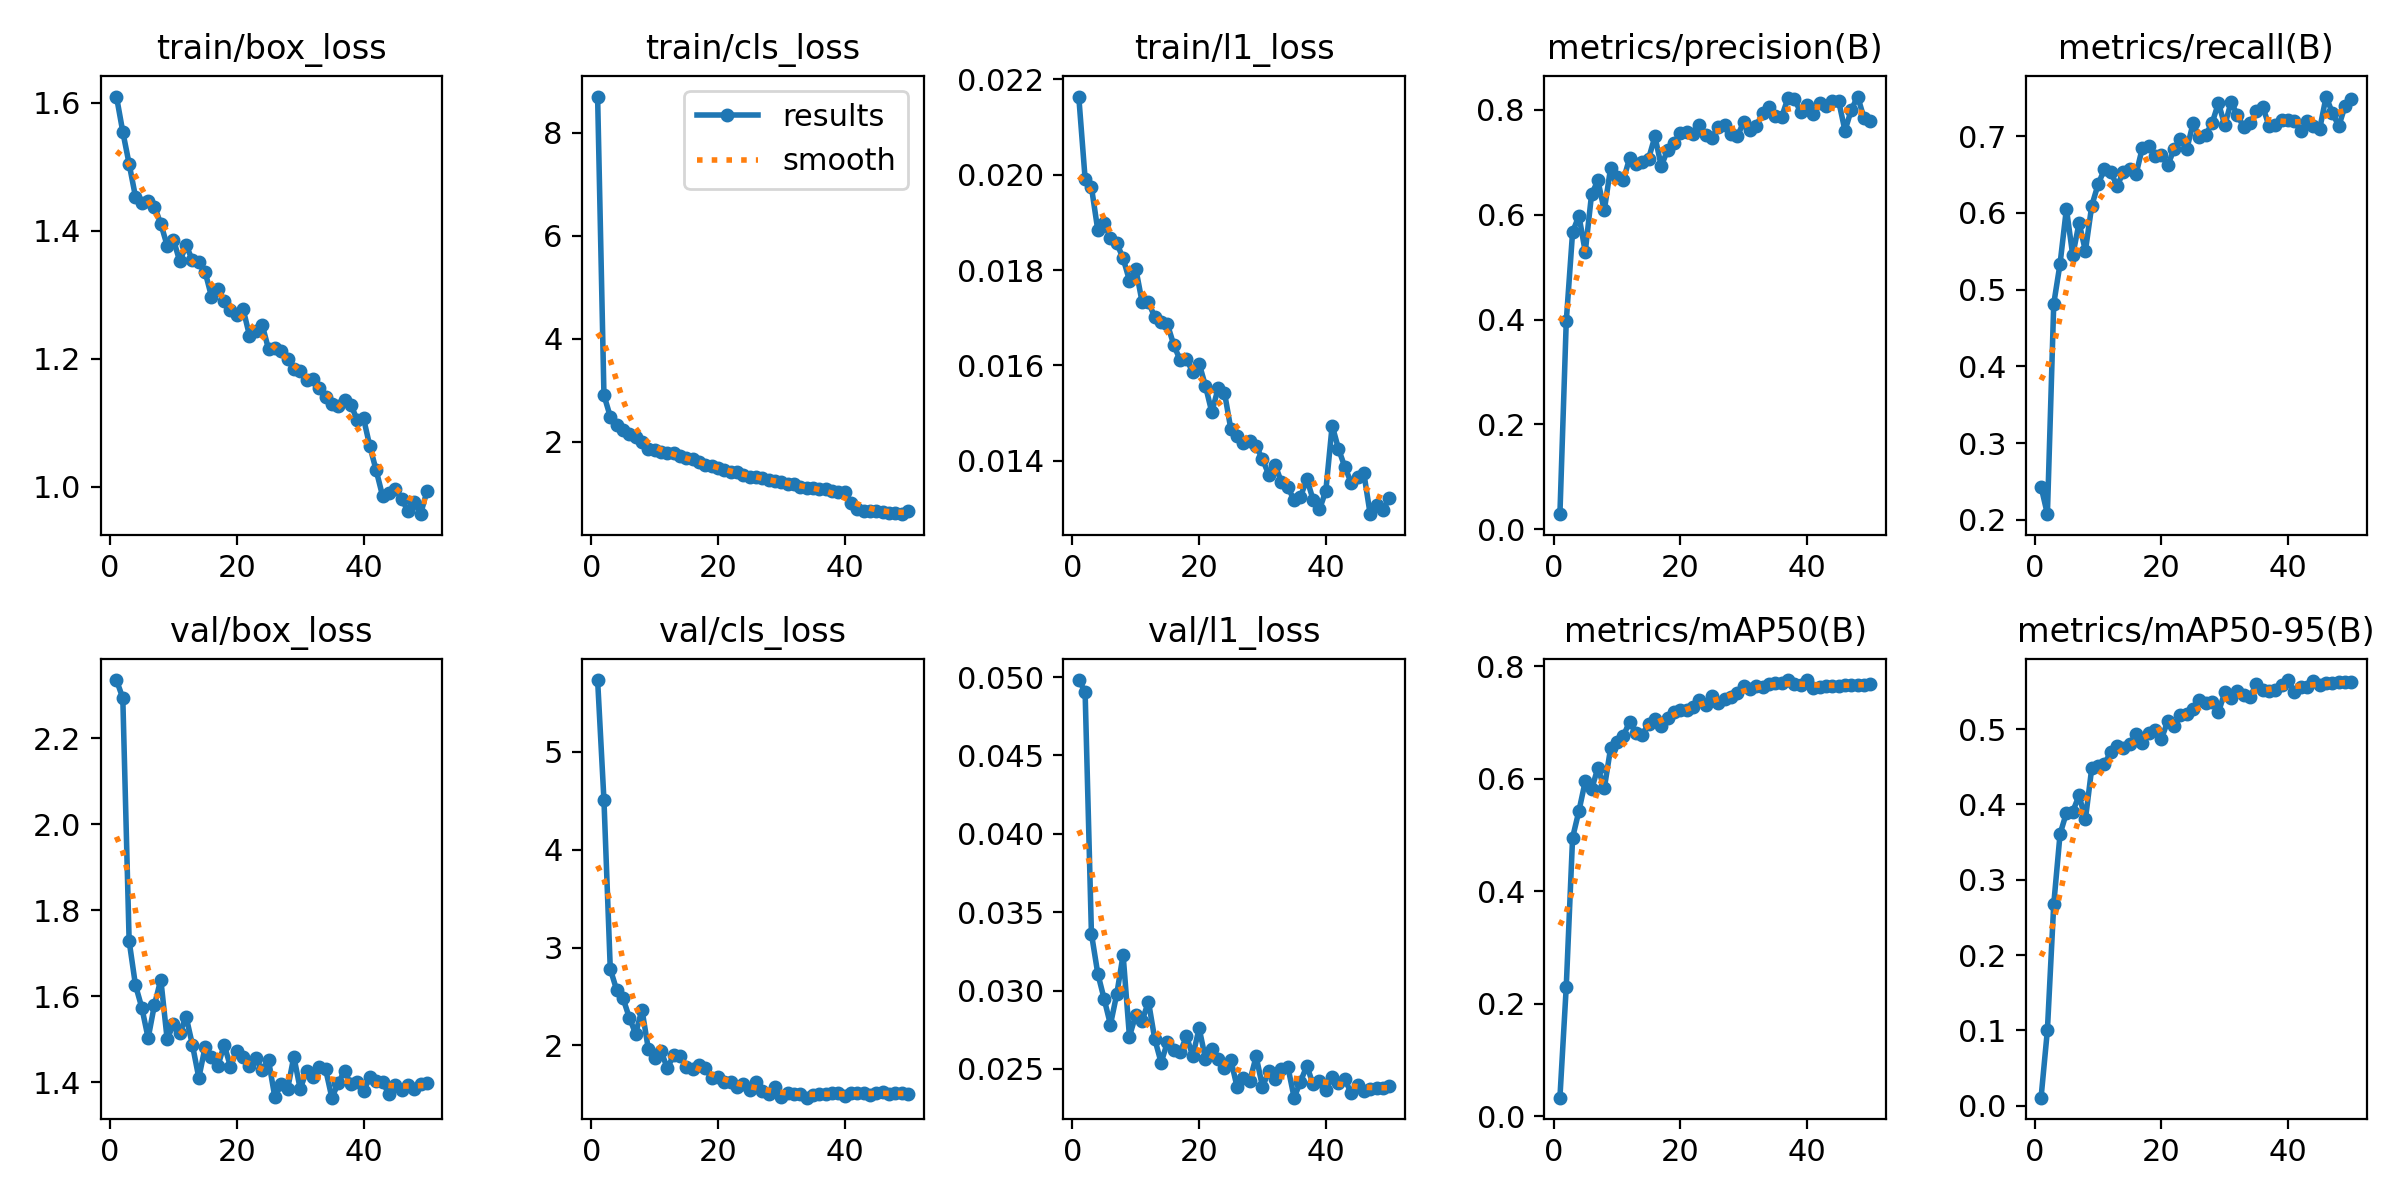

The table this chart was drawn from, first rows:
epoch, time, train/box_loss, train/cls_loss, train/l1_loss, metrics/precision(B), metrics/recall(B), metrics/mAP50(B), metrics/mAP50-95(B), val/box_loss, val/cls_loss, val/l1_loss, lr/pg0, lr/pg1, lr/pg2
1, 103.9, 1.61, 8.699, 0.02164, 0.02891, 0.2433, 0.03323, 0.01066, 2.335, 5.734, 0.04981, 5.93182e-05, 5.93182e-05, 0.08029
2, 174.7, 1.555, 2.908, 0.01992, 0.3966, 0.2074, 0.2304, 0.1003, 2.293, 4.507, 0.04907, 0.0001192, 0.0001192, 0.06035
3, 246.3, 1.505, 2.492, 0.01974, 0.5669, 0.4815, 0.4955, 0.2673, 1.728, 2.781, 0.03363, 0.0001786, 0.0001786, 0.04041
4, 317.2, 1.454, 2.336, 0.01884, 0.5983, 0.5339, 0.5428, 0.3608, 1.626, 2.569, 0.03109, 0.0002372, 0.0002372, 0.02046
5, 387.9, 1.443, 2.223, 0.01898, 0.5295, 0.6054, 0.5956, 0.3886, 1.574, 2.484, 0.02948, 0.0002947, 0.0002947, 0.0005219
6, 458.5, 1.447, 2.149, 0.01867, 0.6392, 0.5447, 0.581, 0.3905, 1.503, 2.285, 0.02783, 0.0002927, 0.0002927, 0.0002927
7, 528.5, 1.438, 2.088, 0.01856, 0.6655, 0.587, 0.6199, 0.4119, 1.581, 2.12, 0.02978, 0.0002896, 0.0002896, 0.0002896
8, 599.2, 1.411, 1.994, 0.01825, 0.6082, 0.5506, 0.5828, 0.3802, 1.639, 2.367, 0.03228, 0.0002859, 0.0002859, 0.0002859
9, 668.3, 1.377, 1.873, 0.01778, 0.6892, 0.6093, 0.6543, 0.4482, 1.5, 1.965, 0.02707, 0.0002816, 0.0002816, 0.0002816
10, 737.4, 1.386, 1.845, 0.01803, 0.6718, 0.6371, 0.6646, 0.4512, 1.535, 1.869, 0.02845, 0.0002769, 0.0002769, 0.0002769
11, 807.1, 1.352, 1.814, 0.01733, 0.6657, 0.6569, 0.6757, 0.4542, 1.515, 1.944, 0.02807, 0.0002716, 0.0002716, 0.0002716
12, 877.1, 1.378, 1.787, 0.01733, 0.7081, 0.6531, 0.7016, 0.469, 1.552, 1.768, 0.0293, 0.0002659, 0.0002659, 0.0002659
13, 946.4, 1.354, 1.779, 0.01701, 0.6978, 0.6353, 0.6818, 0.4773, 1.486, 1.899, 0.0269, 0.0002598, 0.0002598, 0.0002598
14, 1014, 1.352, 1.729, 0.01691, 0.6999, 0.653, 0.678, 0.4749, 1.41, 1.897, 0.02541, 0.0002532, 0.0002532, 0.0002532
15, 1083, 1.336, 1.681, 0.01686, 0.7071, 0.6567, 0.6982, 0.4798, 1.482, 1.78, 0.02671, 0.0002462, 0.0002462, 0.0002462
16, 1152, 1.297, 1.663, 0.01643, 0.7496, 0.6507, 0.7056, 0.494, 1.458, 1.762, 0.02623, 0.0002388, 0.0002388, 0.0002388
17, 1220, 1.309, 1.605, 0.01611, 0.6927, 0.6852, 0.6944, 0.4814, 1.438, 1.8, 0.02608, 0.0002311, 0.0002311, 0.0002311
18, 1289, 1.29, 1.56, 0.01613, 0.7241, 0.6868, 0.7081, 0.4944, 1.487, 1.767, 0.02708, 0.000223, 0.000223, 0.000223
19, 1358, 1.277, 1.543, 0.01586, 0.7361, 0.6747, 0.7188, 0.4985, 1.436, 1.666, 0.02583, 0.0002147, 0.0002147, 0.0002147
20, 1427, 1.268, 1.492, 0.01604, 0.7566, 0.6753, 0.7227, 0.4869, 1.474, 1.679, 0.0276, 0.0002062, 0.0002062, 0.0002062
21, 1495, 1.277, 1.463, 0.01557, 0.7573, 0.6623, 0.7219, 0.5108, 1.459, 1.626, 0.02566, 0.0001974, 0.0001974, 0.0001974
22, 1564, 1.236, 1.411, 0.01502, 0.7542, 0.683, 0.728, 0.5045, 1.439, 1.624, 0.02625, 0.0001884, 0.0001884, 0.0001884
23, 1632, 1.243, 1.424, 0.01552, 0.7722, 0.6963, 0.7393, 0.5182, 1.456, 1.58, 0.02564, 0.0001793, 0.0001793, 0.0001793
24, 1700, 1.253, 1.355, 0.01543, 0.7523, 0.6831, 0.7317, 0.5207, 1.428, 1.607, 0.02506, 0.0001701, 0.0001701, 0.0001701
25, 1769, 1.215, 1.323, 0.01467, 0.7474, 0.7168, 0.7467, 0.5268, 1.452, 1.542, 0.02558, 0.0001608, 0.0001608, 0.0001608
26, 1837, 1.217, 1.329, 0.01452, 0.7681, 0.6986, 0.7344, 0.5389, 1.366, 1.621, 0.02384, 0.0001515, 0.0001515, 0.0001515
27, 1905, 1.213, 1.302, 0.01437, 0.7715, 0.7017, 0.742, 0.5341, 1.396, 1.536, 0.02445, 0.0001422, 0.0001422, 0.0001422
28, 1973, 1.2, 1.264, 0.01442, 0.7539, 0.717, 0.7462, 0.536, 1.383, 1.508, 0.02425, 0.0001329, 0.0001329, 0.0001329
29, 2041, 1.185, 1.237, 0.01431, 0.7496, 0.7433, 0.7521, 0.5224, 1.46, 1.571, 0.0258, 0.0001237, 0.0001237, 0.0001237
30, 2109, 1.181, 1.22, 0.01403, 0.777, 0.7141, 0.7656, 0.5487, 1.385, 1.474, 0.02387, 0.0001146, 0.0001146, 0.0001146
31, 2177, 1.167, 1.189, 0.01371, 0.7615, 0.7448, 0.76, 0.5416, 1.426, 1.515, 0.02484, 0.0001056, 0.0001056, 0.0001056
32, 2245, 1.169, 1.189, 0.01391, 0.7701, 0.7271, 0.7643, 0.55, 1.412, 1.503, 0.02435, 9.68335e-05, 9.68335e-05, 9.68335e-05
33, 2314, 1.155, 1.126, 0.01355, 0.7934, 0.7119, 0.7635, 0.5447, 1.436, 1.502, 0.02497, 8.82718e-05, 8.82718e-05, 8.82718e-05
34, 2381, 1.14, 1.113, 0.01345, 0.8056, 0.717, 0.7684, 0.5429, 1.431, 1.466, 0.02515, 7.99596e-05, 7.99596e-05, 7.99596e-05
35, 2449, 1.129, 1.101, 0.01317, 0.7889, 0.7323, 0.7695, 0.5601, 1.364, 1.498, 0.02317, 7.19297e-05, 7.19297e-05, 7.19297e-05
36, 2518, 1.126, 1.089, 0.01324, 0.7867, 0.7383, 0.7712, 0.552, 1.398, 1.503, 0.0242, 6.42139e-05, 6.42139e-05, 6.42139e-05
37, 2587, 1.136, 1.093, 0.01362, 0.8228, 0.7129, 0.7749, 0.5502, 1.427, 1.5, 0.02519, 5.68425e-05, 5.68425e-05, 5.68425e-05
38, 2658, 1.128, 1.058, 0.01318, 0.8201, 0.7139, 0.7684, 0.5517, 1.395, 1.518, 0.02402, 4.98448e-05, 4.98448e-05, 4.98448e-05
39, 2727, 1.105, 1.034, 0.01298, 0.7968, 0.7205, 0.7669, 0.5583, 1.401, 1.509, 0.02421, 4.32482e-05, 4.32482e-05, 4.32482e-05
40, 2797, 1.107, 1.035, 0.01337, 0.8102, 0.7209, 0.7756, 0.5652, 1.379, 1.486, 0.02365, 3.70788e-05, 3.70788e-05, 3.70788e-05
41, 2866, 1.063, 0.8093, 0.01474, 0.7925, 0.7199, 0.7608, 0.5489, 1.412, 1.51, 0.02446, 3.1361e-05, 3.1361e-05, 3.1361e-05
42, 2930, 1.026, 0.7002, 0.01425, 0.8126, 0.7065, 0.7636, 0.5557, 1.403, 1.516, 0.02412, 2.61173e-05, 2.61173e-05, 2.61173e-05
43, 2995, 0.9859, 0.6557, 0.01387, 0.8085, 0.7198, 0.7647, 0.5563, 1.4, 1.513, 0.02436, 2.13685e-05, 2.13685e-05, 2.13685e-05
44, 3059, 0.9898, 0.6669, 0.01354, 0.8172, 0.7138, 0.7657, 0.5636, 1.373, 1.494, 0.02345, 1.71332e-05, 1.71332e-05, 1.71332e-05
45, 3124, 0.9969, 0.6553, 0.01366, 0.8169, 0.71, 0.7643, 0.5582, 1.395, 1.512, 0.02396, 1.34282e-05, 1.34282e-05, 1.34282e-05
46, 3188, 0.9812, 0.6443, 0.01374, 0.7606, 0.7517, 0.7673, 0.5615, 1.382, 1.526, 0.02357, 1.02681e-05, 1.02681e-05, 1.02681e-05
47, 3253, 0.9625, 0.6259, 0.01288, 0.8005, 0.7297, 0.767, 0.5609, 1.394, 1.507, 0.02373, 7.6654e-06, 7.6654e-06, 7.6654e-06
48, 3318, 0.9761, 0.625, 0.01307, 0.8256, 0.7133, 0.7675, 0.5623, 1.385, 1.512, 0.02377, 5.63034e-06, 5.63034e-06, 5.63034e-06
49, 3383, 0.9572, 0.5998, 0.01296, 0.7846, 0.7395, 0.7671, 0.5621, 1.396, 1.511, 0.0238, 4.17097e-06, 4.17097e-06, 4.17097e-06
50, 3449, 0.9927, 0.6568, 0.01321, 0.7791, 0.7489, 0.7684, 0.563, 1.399, 1.503, 0.02392, 3.29303e-06, 3.29303e-06, 3.29303e-06
